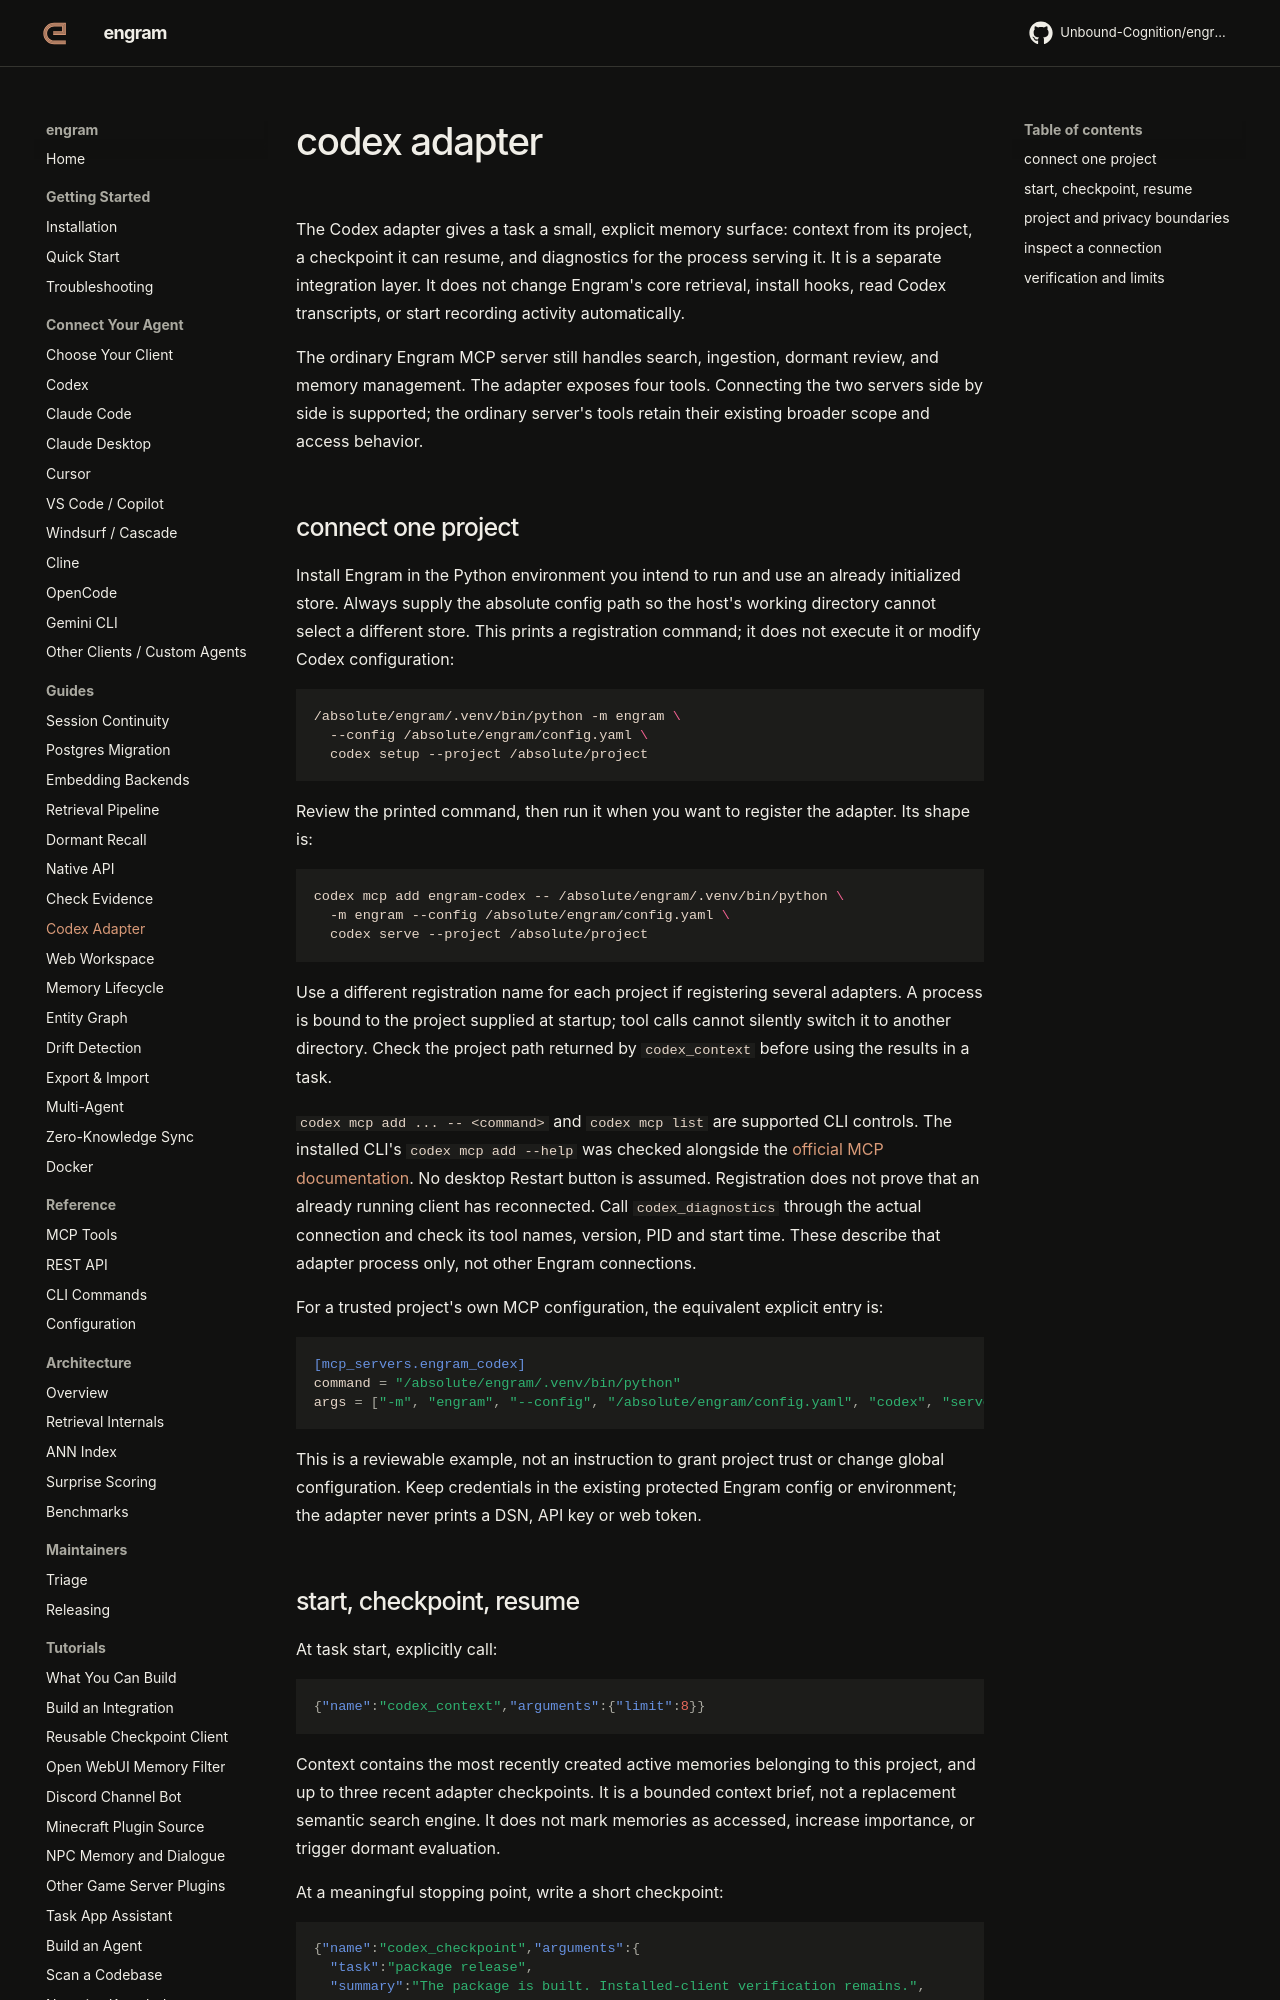

repository: Unbound-Cognition/engram · page: codex-adapter/index.html · generator: mkdocs

# codex adapter

The Codex adapter gives a task a small, explicit memory surface: context from its
project, a checkpoint it can resume, and diagnostics for the process serving it.
It is a separate integration layer. It does not change Engram's core retrieval,
install hooks, read Codex transcripts, or start recording activity automatically.

The ordinary Engram MCP server still handles search, ingestion, dormant review,
and memory management. The adapter exposes four tools. Connecting the two
servers side by side is supported; the ordinary server's tools retain their
existing broader scope and access behavior.

## connect one project

Install Engram in the Python environment you intend to run and use an already
initialized store. Always supply the absolute config path so the host's working
directory cannot select a different store. This prints a registration command;
it does not execute it or modify Codex configuration:

```bash
/absolute/engram/.venv/bin/python -m engram \
  --config /absolute/engram/config.yaml \
  codex setup --project /absolute/project
```

Review the printed command, then run it when you want to register the adapter.
Its shape is:

```bash
codex mcp add engram-codex -- /absolute/engram/.venv/bin/python \
  -m engram --config /absolute/engram/config.yaml \
  codex serve --project /absolute/project
```

Use a different registration name for each project if registering several
adapters. A process is bound to the project supplied at startup; tool calls
cannot silently switch it to another directory. Check the project path returned
by `codex_context` before using the results in a task.

`codex mcp add ... -- <command>` and `codex mcp list` are supported CLI controls.
The installed CLI's `codex mcp add --help` was checked alongside the
[official MCP documentation](https://learn.chatgpt.com/docs/extend/mcp).
No desktop Restart button is assumed. Registration does not prove that an
already running client has reconnected. Call `codex_diagnostics` through the
actual connection and check its tool names, version, PID and start time. These
describe that adapter process only, not other Engram connections.

For a trusted project's own MCP configuration, the equivalent explicit entry is:

```toml
[mcp_servers.engram_codex]
command = "/absolute/engram/.venv/bin/python"
args = ["-m", "engram", "--config", "/absolute/engram/config.yaml", "codex", "serve", "--project", "/absolute/project"]
```

This is a reviewable example, not an instruction to grant project trust or change
global configuration. Keep credentials in the existing protected Engram config
or environment; the adapter never prints a DSN, API key or web token.
